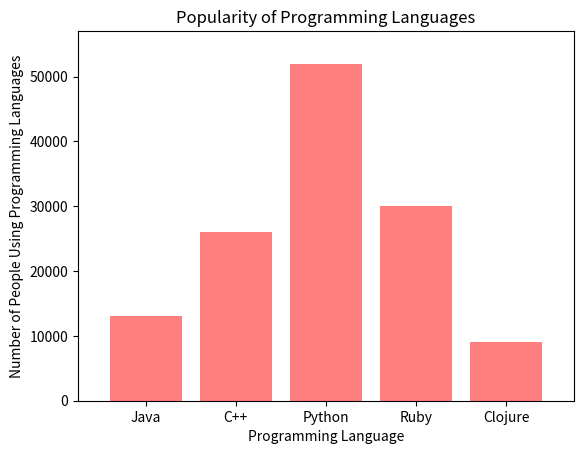

The matplotlib source for this figure:
%matplotlib notebook

import matplotlib.pyplot as plt
import numpy as np

# Create an array that contains the number of users each language has
users = [13000, 26000, 52000, 30000, 9000]
x_axis = np.arange(len(users))
x_axis

# Tell matplotlib that we will be making a bar chart
# Users is our y axis and x_axis is, of course, our x axis
# We apply align="edge" to ensure our bars line up with our tick marks
plt.bar(x_axis, users, color='r', alpha=0.5, align="center")

# Tell matplotlib where we would like to place each of our x axis headers
tick_locations = [value for value in x_axis]
plt.xticks(tick_locations, ["Java", "C++", "Python", "Ruby", "Clojure"])
tick_locations

# Sets the x limits of the current chart
plt.xlim(-0.75, len(x_axis)-0.25)

# Sets the y limits of the current chart
plt.ylim(0, max(users)+5000)

# Give our chart some labels and a tile
plt.title("Popularity of Programming Languages")
plt.xlabel("Programming Language")
plt.ylabel("Number of People Using Programming Languages")



